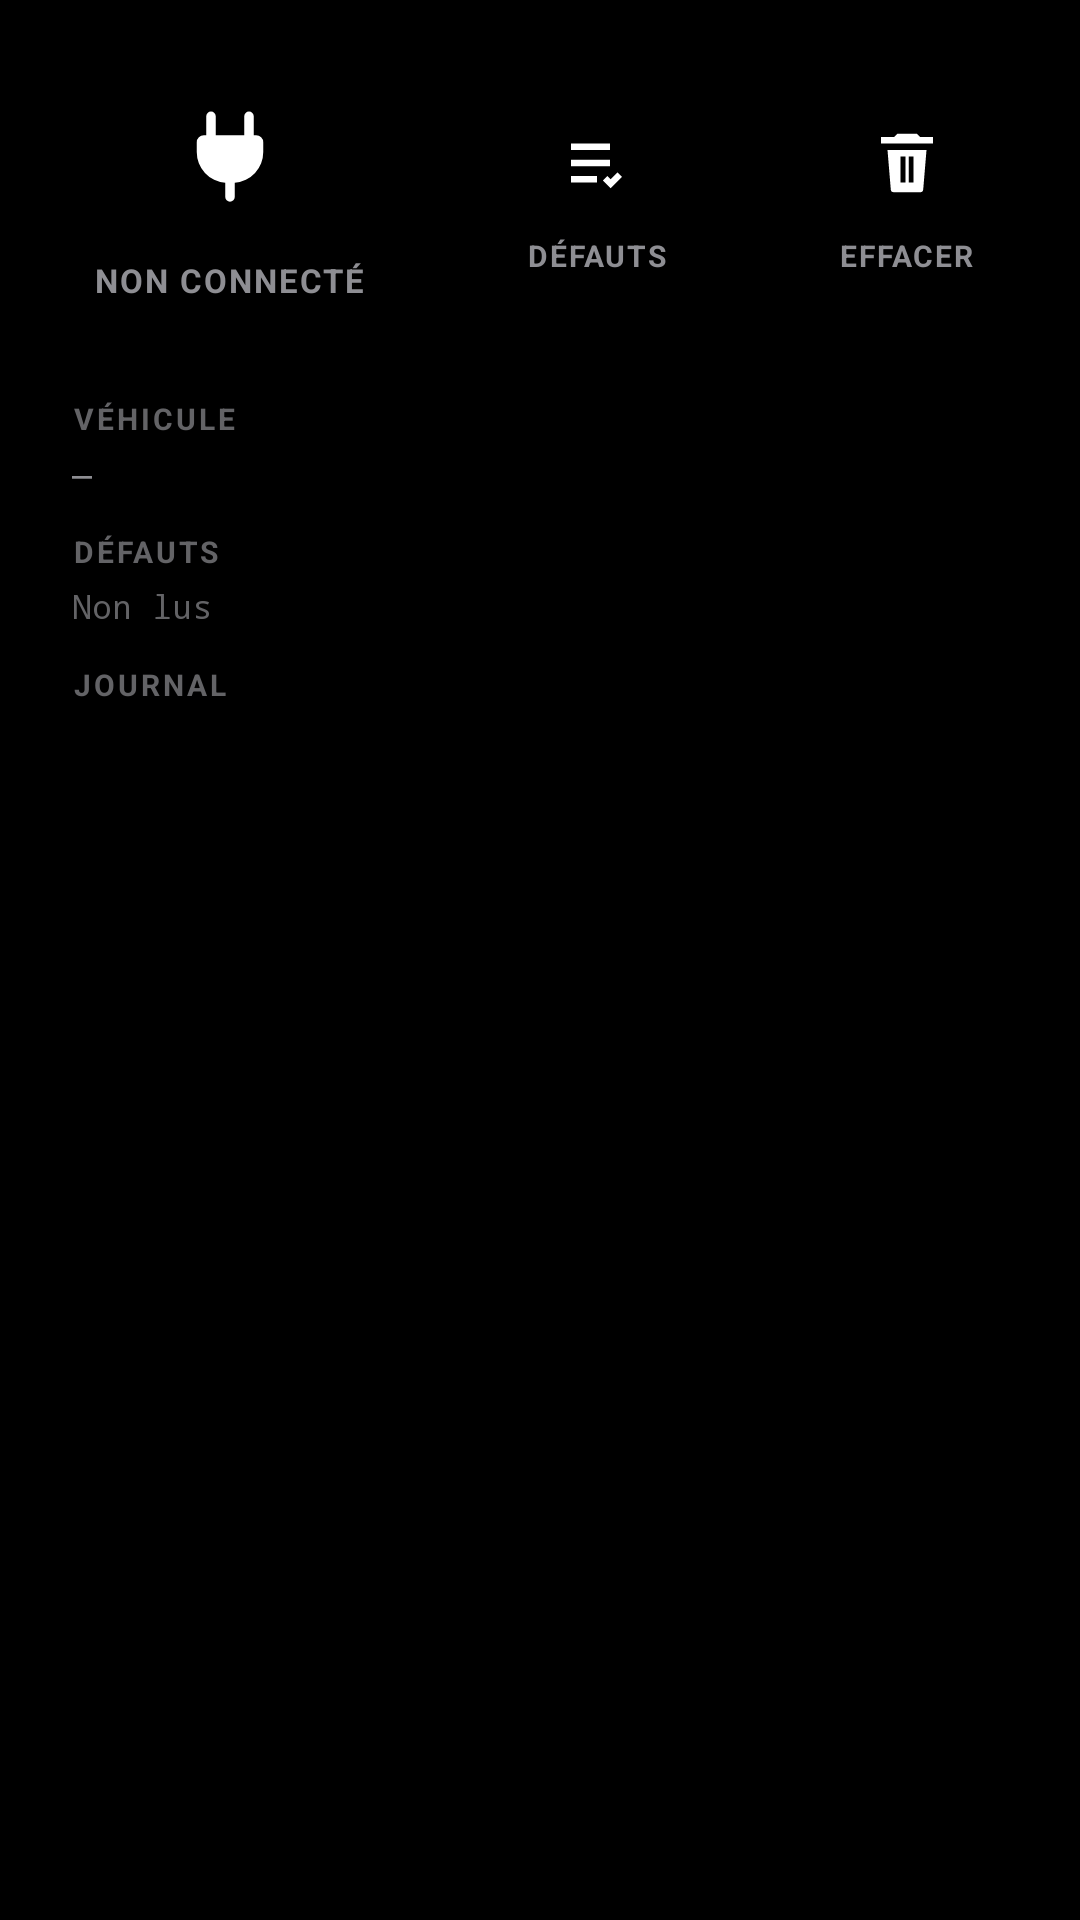

Here is an Android app screen rendered from its layout file. Give the layout XML and the strings, colors and styles it references.
<!-- AndroidManifest.xml: application theme MyMaterialTheme -->
<!-- res/layout/connect_fragment.xml -->
<?xml version="1.0" encoding="utf-8"?>
<LinearLayout xmlns:android="http://schemas.android.com/apk/res/android"
    xmlns:app="http://schemas.android.com/apk/res-auto"
    android:layout_width="match_parent"
    android:layout_height="match_parent"
    android:background="@color/bg"
    android:orientation="vertical"
    android:padding="6dp">

    <LinearLayout
        android:layout_width="match_parent"
        android:layout_height="wrap_content"
        android:orientation="horizontal">

        <LinearLayout
            android:layout_width="0dp"
            android:layout_height="wrap_content"
            android:layout_weight="1.4"
            android:layout_margin="4dp"
            android:background="@drawable/card"
            android:gravity="center"
            android:orientation="vertical"
            android:paddingTop="12dp"
            android:paddingBottom="10dp">

            <ImageButton
                android:id="@+id/btConnect"
                android:layout_width="62dp"
                android:layout_height="62dp"
                android:background="@null"
                android:contentDescription="@string/action_connect"
                android:padding="12dp"
                android:scaleType="fitCenter"
                android:tint="@color/label"
                app:srcCompat="@drawable/ic_plug" />

            <TextView
                android:id="@+id/tvStatus"
                android:layout_width="wrap_content"
                android:layout_height="wrap_content"
                android:layout_marginTop="2dp"
                android:letterSpacing="0.06"
                android:text="@string/status_disconnected"
                android:textColor="@color/labelSecondary"
                android:textSize="11sp"
                android:textStyle="bold" />
        </LinearLayout>

        <LinearLayout
            android:layout_width="0dp"
            android:layout_height="match_parent"
            android:layout_weight="1"
            android:layout_margin="4dp"
            android:background="@drawable/card"
            android:gravity="center"
            android:orientation="vertical"
            android:paddingTop="12dp"
            android:paddingBottom="10dp">

            <ImageButton
                android:id="@+id/btReadFaults"
                android:layout_width="48dp"
                android:layout_height="48dp"
                android:background="@null"
                android:contentDescription="@string/action_read_faults"
                android:padding="11dp"
                android:scaleType="fitCenter"
                android:tint="@color/label"
                app:srcCompat="@drawable/ic_list" />

            <TextView
                android:layout_width="wrap_content"
                android:layout_height="wrap_content"
                android:letterSpacing="0.06"
                android:text="@string/label_faults"
                android:textColor="@color/labelSecondary"
                android:textSize="10sp"
                android:textStyle="bold" />
        </LinearLayout>

        <LinearLayout
            android:layout_width="0dp"
            android:layout_height="match_parent"
            android:layout_weight="1"
            android:layout_margin="4dp"
            android:background="@drawable/card"
            android:gravity="center"
            android:orientation="vertical"
            android:paddingTop="12dp"
            android:paddingBottom="10dp">

            <ImageButton
                android:id="@+id/btClearFaults"
                android:layout_width="48dp"
                android:layout_height="48dp"
                android:background="@null"
                android:contentDescription="@string/action_clear_faults"
                android:padding="11dp"
                android:scaleType="fitCenter"
                android:tint="@color/label"
                app:srcCompat="@drawable/ic_erase" />

            <TextView
                android:layout_width="wrap_content"
                android:layout_height="wrap_content"
                android:letterSpacing="0.06"
                android:text="@string/label_erase"
                android:textColor="@color/labelSecondary"
                android:textSize="10sp"
                android:textStyle="bold" />
        </LinearLayout>
    </LinearLayout>

    <LinearLayout
        android:layout_width="match_parent"
        android:layout_height="0dp"
        android:layout_weight="1"
        android:layout_margin="4dp"
        android:background="@drawable/card"
        android:orientation="vertical"
        android:padding="14dp">

        <TextView
            android:layout_width="match_parent"
            android:layout_height="wrap_content"
            android:letterSpacing="0.10"
            android:text="@string/vehicle"
            android:textColor="@color/labelTertiary"
            android:textSize="10sp"
            android:textStyle="bold" />

        <TextView
            android:id="@+id/tvVin"
            android:layout_width="match_parent"
            android:layout_height="wrap_content"
            android:layout_marginTop="4dp"
            android:fontFamily="monospace"
            android:text="@string/dash_placeholder"
            android:textColor="@color/labelSecondary"
            android:textSize="11sp" />

        <TextView
            android:layout_width="match_parent"
            android:layout_height="wrap_content"
            android:layout_marginTop="12dp"
            android:letterSpacing="0.10"
            android:text="@string/faults_title"
            android:textColor="@color/labelTertiary"
            android:textSize="10sp"
            android:textStyle="bold" />

        <TextView
            android:id="@+id/tvFaults"
            android:layout_width="match_parent"
            android:layout_height="wrap_content"
            android:layout_marginTop="4dp"
            android:fontFamily="monospace"
            android:text="@string/faults_unknown"
            android:textColor="@color/labelTertiary"
            android:textSize="11sp" />

        <TextView
            android:layout_width="match_parent"
            android:layout_height="wrap_content"
            android:layout_marginTop="12dp"
            android:letterSpacing="0.10"
            android:text="@string/journal"
            android:textColor="@color/labelTertiary"
            android:textSize="10sp"
            android:textStyle="bold" />

        <ScrollView
            android:layout_width="match_parent"
            android:layout_height="0dp"
            android:layout_weight="1"
            android:layout_marginTop="4dp"
            android:scrollbars="none">

            <TextView
                android:id="@+id/tvInfo"
                android:layout_width="match_parent"
                android:layout_height="wrap_content"
                android:fontFamily="monospace"
                android:lineSpacingExtra="1dp"
                android:textColor="@color/labelSecondary"
                android:textSize="10sp" />
        </ScrollView>
    </LinearLayout>
</LinearLayout>
<!-- resources referenced by this layout -->
<resources>
  <color name="bg">#000000</color>
  <color name="label">#FFFFFF</color>
  <color name="labelSecondary">#8E8E93</color>
  <color name="labelTertiary">#636366</color>
  <!-- drawable ic_erase (drawable) -->
  <vector xmlns:android="http://schemas.android.com/apk/res/android"
      android:width="24dp" android:height="24dp"
      android:viewportWidth="24" android:viewportHeight="24"
      android:tint="@color/label">
      <path android:fillColor="#FFFFFF"
          android:pathData="M9,3h6l1,1h4v2H4V4h4zM6,8h12l-1,12a1,1 0 0 1 -1,1H8a1,1 0 0 1 -1,-1zM10,10v8h1.5v-8zM12.5,10v8H14v-8z"/>
  </vector>
  <!-- drawable ic_list (drawable) -->
  <vector xmlns:android="http://schemas.android.com/apk/res/android"
      android:width="24dp" android:height="24dp"
      android:viewportWidth="24" android:viewportHeight="24"
      android:tint="@color/label">
      <path android:fillColor="#FFFFFF"
          android:pathData="M4,6h12v2H4zM4,11h12v2H4zM4,16h8v2H4zM18.3,14.9l1.4,1.4 -3.5,3.5 -2.4,-2.4 1.4,-1.4 1,1z"/>
  </vector>
  <!-- drawable ic_plug (drawable) -->
  <vector xmlns:android="http://schemas.android.com/apk/res/android"
      android:width="24dp" android:height="24dp"
      android:viewportWidth="24" android:viewportHeight="24"
      android:tint="@color/label">
      <path android:fillColor="#FFFFFF"
          android:pathData="M8,2a1,1 0 0 1 1,1v4h6V3a1,1 0 1 1 2,0v4h0.5A1.5,1.5 0 0 1 19,8.5v2A6.5,6.5 0 0 1 13,17v3a1,1 0 1 1 -2,0v-3a6.5,6.5 0 0 1 -6,-6.5v-2A1.5,1.5 0 0 1 6.5,7H7V3a1,1 0 0 1 1,-1z"/>
  </vector>
  <string name="action_clear_faults">Effacer les défauts</string>
  <string name="action_connect">Connecter</string>
  <string name="action_read_faults">Lire les défauts</string>
  <string name="dash_placeholder">—</string>
  <string name="faults_title">DÉFAUTS</string>
  <string name="faults_unknown">Non lus</string>
  <string name="journal">JOURNAL</string>
  <string name="label_erase">EFFACER</string>
  <string name="label_faults">DÉFAUTS</string>
  <string name="status_disconnected">NON CONNECTÉ</string>
  <string name="vehicle">VÉHICULE</string>
  <style name="MyMaterialTheme" parent="MyMaterialTheme.Base" />
  <style name="MyMaterialTheme.Base" parent="Theme.AppCompat.NoActionBar">
          <item name="windowNoTitle">true</item>
          <item name="windowActionBar">false</item>
          <item name="colorPrimary">@color/colorPrimary</item>
          <item name="colorPrimaryDark">@color/colorPrimaryDark</item>
          <item name="colorAccent">@color/colorAccent</item>
          <item name="android:windowBackground">@color/bg</item>
          <item name="android:statusBarColor">@color/bg</item>
          <item name="android:navigationBarColor">@color/bg</item>
      </style>
  <color name="colorPrimary">#000000</color>
  <color name="colorPrimaryDark">#000000</color>
  <color name="colorAccent">#0A84FF</color>
</resources>
